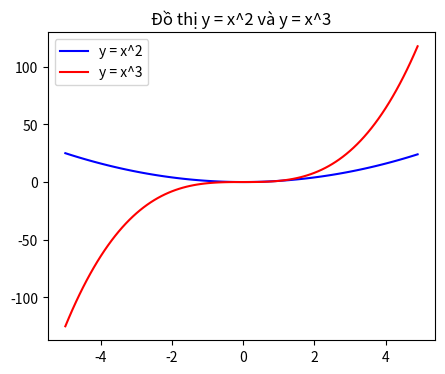

This figure's Python source:
from matplotlib import pyplot as plt
import numpy as np

x = np.arange(-5, 5, 0.1)
y = x**2
z = x**3
plt.figure(figsize=(5, 4))
plt.plot(x, y, 'b', label="y = x^2")
plt.plot(x, z, 'r', label="y = x^3")
plt.title("Đồ thị y = x^2 và y = x^3")
plt.legend()
plt.show()
